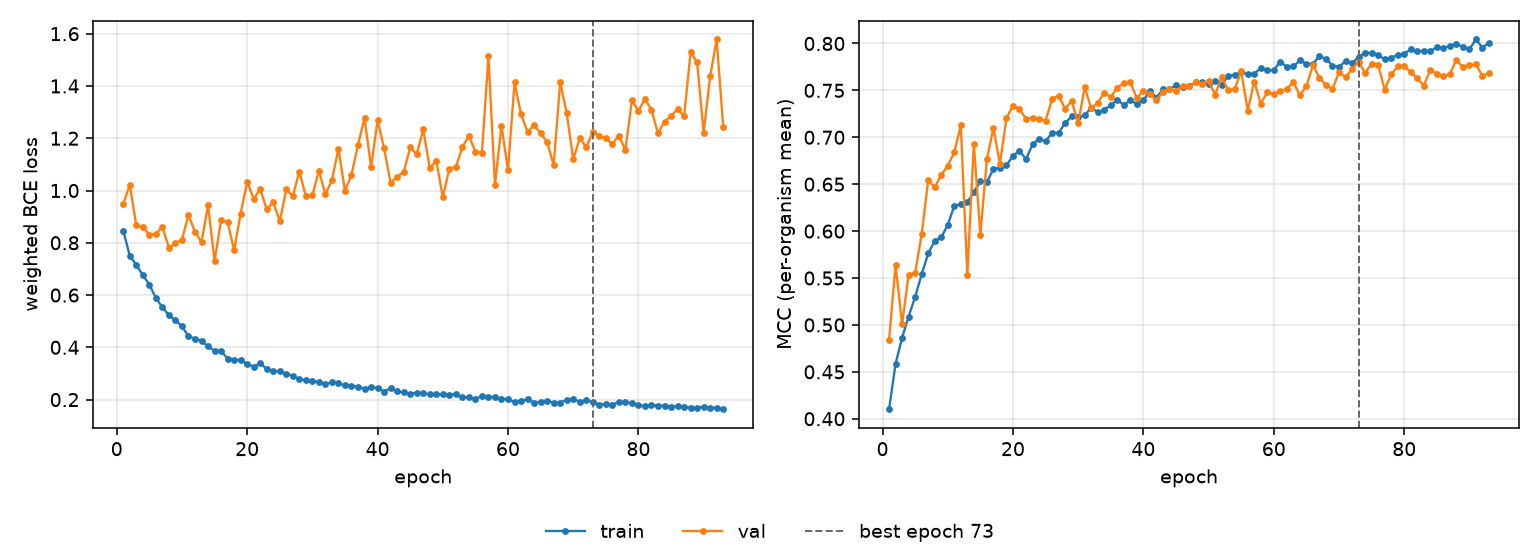

The data file committed next to this chart (first rows):
epoch, tr_loss, vl_loss, tr_mcc, vl_mcc, is_best
1, 0.8464, 0.9481, 0.4102, 0.4844, False
2, 0.7502, 1.022, 0.4586, 0.5638, False
3, 0.7151, 0.8662, 0.4864, 0.5007, False
4, 0.6763, 0.8604, 0.5089, 0.5537, False
5, 0.6401, 0.8314, 0.53, 0.5558, False
6, 0.5885, 0.8341, 0.5538, 0.5966, False
7, 0.5531, 0.8609, 0.5761, 0.654, False
8, 0.5229, 0.7805, 0.5896, 0.6467, False
9, 0.5034, 0.7975, 0.5932, 0.6599, False
10, 0.4805, 0.8124, 0.6065, 0.6696, False
11, 0.4425, 0.906, 0.627, 0.6841, False
12, 0.4335, 0.8416, 0.6286, 0.7128, False
13, 0.425, 0.8019, 0.6306, 0.5535, False
14, 0.4032, 0.9442, 0.6417, 0.6929, False
15, 0.3867, 0.7307, 0.6531, 0.596, False
16, 0.3865, 0.8858, 0.6518, 0.6766, False
17, 0.3562, 0.8785, 0.6665, 0.7101, False
18, 0.3526, 0.7719, 0.6676, 0.6716, False
19, 0.3512, 0.9118, 0.6701, 0.7203, False
20, 0.3366, 1.033, 0.6801, 0.7338, False
21, 0.3262, 0.9681, 0.6858, 0.7296, False
22, 0.3392, 1.005, 0.6765, 0.72, False
23, 0.3169, 0.9281, 0.6924, 0.7209, False
24, 0.3089, 0.956, 0.6985, 0.7192, False
25, 0.3089, 0.882, 0.6956, 0.7178, False
26, 0.2984, 1.005, 0.705, 0.7409, False
27, 0.2912, 0.9778, 0.7046, 0.7444, False
28, 0.2788, 1.073, 0.7152, 0.7303, False
29, 0.2731, 0.9778, 0.7222, 0.7389, False
30, 0.2697, 0.9812, 0.7216, 0.7148, False
31, 0.2684, 1.076, 0.7232, 0.7534, False
32, 0.2599, 0.9851, 0.7316, 0.7309, False
33, 0.2657, 1.04, 0.7268, 0.7369, False
34, 0.2626, 1.159, 0.7293, 0.7474, False
35, 0.254, 0.9986, 0.7342, 0.7426, False
36, 0.2528, 1.06, 0.7399, 0.753, False
37, 0.2496, 1.176, 0.7344, 0.7577, False
38, 0.2415, 1.278, 0.7396, 0.7586, False
39, 0.2491, 1.09, 0.7354, 0.7417, False
40, 0.244, 1.268, 0.7393, 0.7498, False
41, 0.2308, 1.161, 0.7495, 0.7456, False
42, 0.2434, 1.029, 0.7423, 0.7396, False
43, 0.231, 1.054, 0.7513, 0.7484, False
44, 0.2273, 1.07, 0.7511, 0.7516, False
45, 0.2224, 1.165, 0.7553, 0.7497, False
46, 0.2267, 1.139, 0.7534, 0.7543, False
47, 0.2235, 1.233, 0.7549, 0.7542, False
48, 0.2201, 1.086, 0.7584, 0.7585, False
49, 0.2199, 1.114, 0.7589, 0.7573, False
50, 0.2197, 0.9738, 0.7567, 0.7598, False
51, 0.2188, 1.084, 0.7602, 0.7454, False
52, 0.2215, 1.089, 0.7559, 0.7642, False
53, 0.2099, 1.166, 0.7658, 0.7504, False
54, 0.2085, 1.209, 0.7663, 0.751, False
55, 0.2018, 1.149, 0.7693, 0.7704, False
56, 0.2142, 1.144, 0.7673, 0.7284, False
57, 0.2106, 1.514, 0.7679, 0.7595, False
58, 0.2092, 1.021, 0.7736, 0.7359, False
59, 0.2014, 1.248, 0.7714, 0.7478, False
60, 0.2026, 1.078, 0.7716, 0.7461, False
... 33 more rows
